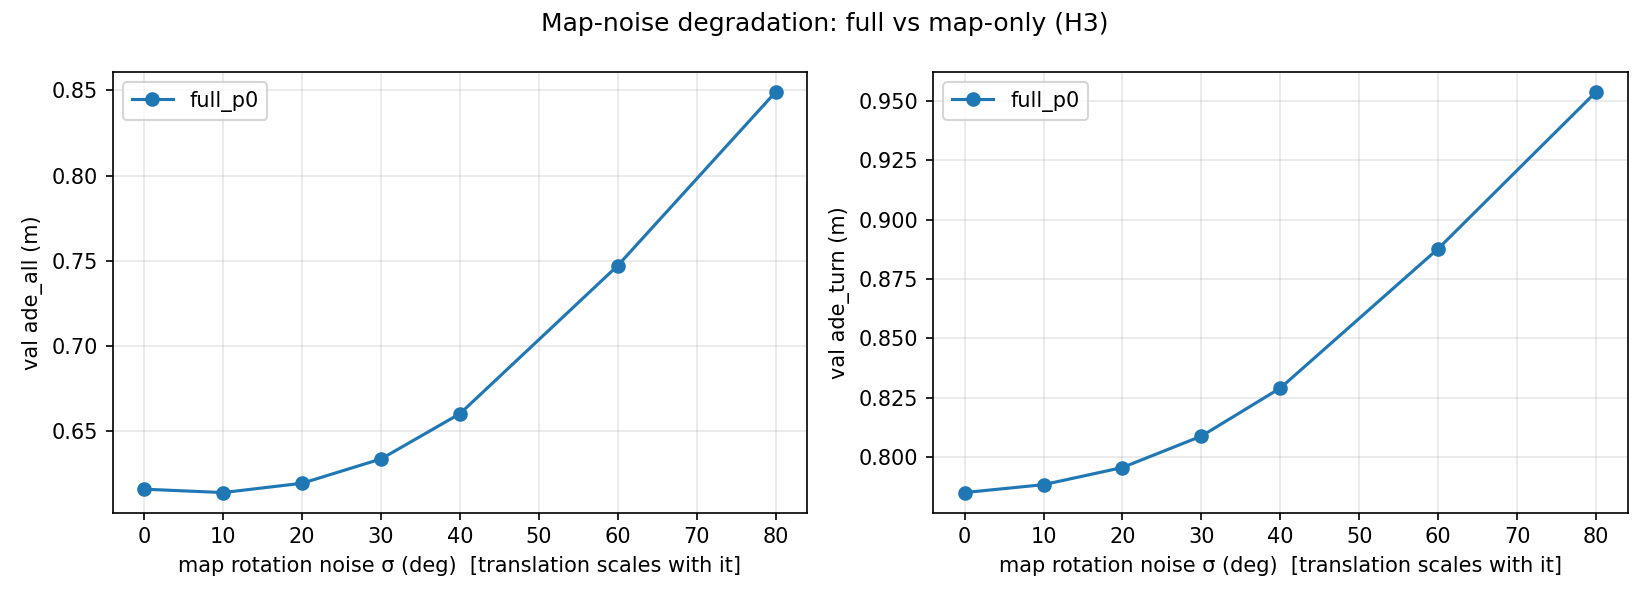

The table this chart was drawn from, first rows:
model, ade_all, ade_slight, ade_straight, ade_turn, ade_uturn, fde_all, rot_deg, trans_frac
full_p0, 0.6158, 0.5895, 0.5008, 0.7849, 0.8644, 1.011, 0.0, 0.0
full_p0, 0.6138, 0.5864, 0.4979, 0.7882, 0.8466, 1.008, 10.0, 0.03
full_p0, 0.6193, 0.5904, 0.5014, 0.7955, 0.8677, 1.019, 20.0, 0.06
full_p0, 0.6336, 0.6019, 0.5165, 0.8087, 0.8927, 1.054, 30.0, 0.09
full_p0, 0.6602, 0.6292, 0.5476, 0.829, 0.91, 1.121, 40.0, 0.12
full_p0, 0.7471, 0.7195, 0.6517, 0.8878, 0.9791, 1.323, 60.0, 0.18
full_p0, 0.8491, 0.8304, 0.7734, 0.9539, 1.055, 1.546, 80.0, 0.24
